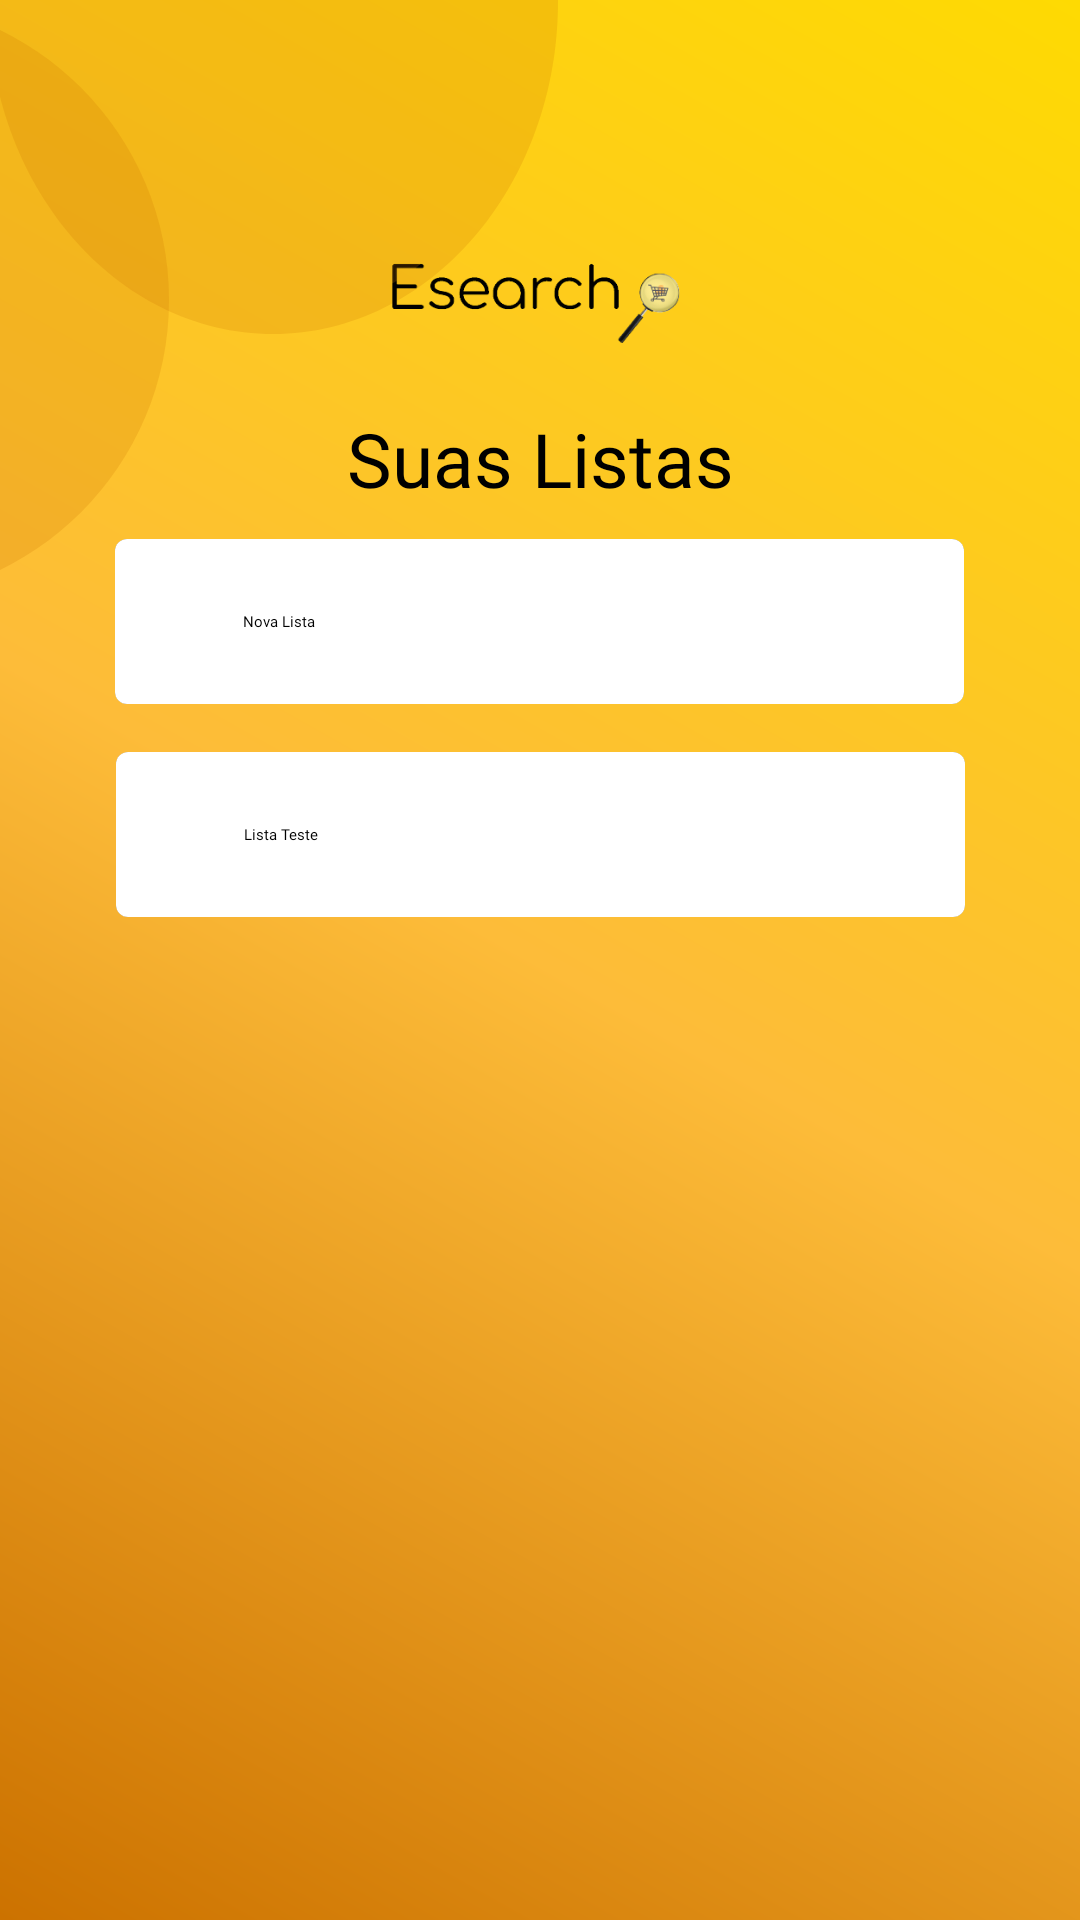

Write the Android layout XML for this screen, with the resource values it uses.
<!-- AndroidManifest.xml: application theme Theme.Esearch -->
<!-- res/layout/fragment_list.xml -->
<?xml version="1.0" encoding="utf-8"?>
<androidx.constraintlayout.widget.ConstraintLayout xmlns:android="http://schemas.android.com/apk/res/android"
    xmlns:tools="http://schemas.android.com/tools"
    android:layout_width="match_parent"
    android:layout_height="match_parent"
    xmlns:app="http://schemas.android.com/apk/res-auto"
    tools:context=".Fragment.ListFragment"
    android:background="@drawable/degrade">




        <View
            android:id="@+id/ellipse_2"
            android:layout_width="190dp"
            android:layout_height="222dp"
            android:layout_alignParentLeft="true"
            android:layout_alignParentTop="true"
            android:layout_marginStart="16dp"
            android:layout_marginEnd="122dp"
            android:background="@drawable/ellipse_2"
            app:layout_constraintBottom_toTopOf="parent"
            app:layout_constraintEnd_toStartOf="@+id/imagProfile"
            app:layout_constraintStart_toStartOf="parent"
            app:layout_constraintTop_toTopOf="parent" />

        <View
            android:id="@+id/ellipse_1"
            android:layout_width="200dp"
            android:layout_height="200dp"
            android:layout_alignParentLeft="true"
            android:layout_alignParentTop="true"
            android:layout_marginEnd="304dp"
            android:background="@drawable/ellipse_1"
            app:layout_constraintEnd_toEndOf="parent"
            app:layout_constraintTop_toTopOf="parent" />


        <ImageView
            android:id="@+id/imagProfile"
            android:layout_width="57dp"
            android:layout_height="50dp"
            android:layout_marginTop="32dp"
            android:layout_marginEnd="16dp"
            android:src="@drawable/profileimg"
            app:layout_constraintEnd_toEndOf="parent"
            app:layout_constraintTop_toTopOf="parent" />

        <ImageView
            android:id="@+id/imageView"
            android:layout_width="147dp"
            android:layout_height="38dp"
            android:src="@drawable/esearch"


            app:layout_constraintEnd_toEndOf="parent"
            app:layout_constraintStart_toStartOf="parent"
            app:layout_constraintTop_toBottomOf="@+id/imagProfile" />

        <TextView
            android:id="@+id/textView6"
            android:layout_width="wrap_content"
            android:layout_height="wrap_content"
            android:layout_marginTop="16dp"
            android:fontFamily="@font/poppins"
            android:text="Suas Listas"

            android:textColor="#000000"
            android:textSize="25sp"

            app:layout_constraintEnd_toEndOf="parent"
            app:layout_constraintStart_toStartOf="parent"
            app:layout_constraintTop_toBottomOf="@+id/imageView" />



        <androidx.cardview.widget.CardView
            android:id="@+id/card_view"
            android:layout_width="283dp"
            android:layout_height="55dp"

            android:layout_gravity="center"

            android:layout_marginTop="10dp"
            android:background="@drawable/list_background"
            android:elevation="3dp"
            app:cardCornerRadius="4dp"
            app:layout_constraintEnd_toEndOf="parent"
            app:layout_constraintHorizontal_bias="0.497"
            app:layout_constraintStart_toStartOf="parent"
            app:layout_constraintTop_toBottomOf="@+id/textView6">

            <androidx.constraintlayout.widget.ConstraintLayout
                android:background="@color/white"
                android:layout_width="match_parent"
                android:layout_height="match_parent">


                <TextView
                    android:layout_width="wrap_content"
                    android:layout_height="wrap_content"
                    android:fontFamily="@font/poppins"
                    android:text="Nova Lista"
                    android:textColor="#000000"
                    app:layout_constraintBottom_toBottomOf="parent"
                    app:layout_constraintEnd_toStartOf="@+id/plusCardBtn"
                    app:layout_constraintHorizontal_bias="0.215"
                    app:layout_constraintStart_toStartOf="parent"
                    app:layout_constraintTop_toTopOf="parent">

                </TextView>

                <ImageView
                    android:id="@+id/plusCardBtn"
                    android:layout_width="20dp"
                    android:layout_height="20dp"
                    android:layout_marginEnd="40dp"
                    app:layout_constraintBottom_toBottomOf="parent"
                    app:layout_constraintEnd_toEndOf="parent"
                    app:layout_constraintTop_toTopOf="parent"
                    app:srcCompat="@drawable/plus" />


            </androidx.constraintlayout.widget.ConstraintLayout>
        </androidx.cardview.widget.CardView>

    <androidx.cardview.widget.CardView

        android:id="@+id/card"
        android:layout_width="283dp"
        android:layout_height="55dp"

        android:layout_gravity="center"

        android:layout_marginTop="16dp"
        android:background="@drawable/list_background"
        android:elevation="3dp"

        app:cardCornerRadius="4dp"
        app:layout_constraintEnd_toEndOf="parent"
        app:layout_constraintStart_toStartOf="parent"
        app:layout_constraintTop_toBottomOf="@+id/card_view">

        <androidx.constraintlayout.widget.ConstraintLayout
            android:background="@color/white"
            android:layout_width="match_parent"
            android:layout_height="match_parent">


            <TextView
                android:id="@+id/salve"
                android:layout_width="wrap_content"
                android:layout_height="wrap_content"
                android:fontFamily="@font/poppins"
                android:text="Lista Teste"
                android:textColor="#000000"
                app:layout_constraintBottom_toBottomOf="parent"
                app:layout_constraintEnd_toStartOf="@+id/open"
                app:layout_constraintHorizontal_bias="0.215"
                app:layout_constraintStart_toStartOf="parent"
                app:layout_constraintTop_toTopOf="parent">

            </TextView>

            <ImageView
                android:id="@+id/open"
                android:layout_width="20dp"
                android:layout_height="20dp"
                android:layout_marginEnd="40dp"
                app:layout_constraintBottom_toBottomOf="parent"
                app:layout_constraintEnd_toEndOf="parent"
                app:layout_constraintTop_toTopOf="parent"
                app:srcCompat="@drawable/rightbtn" />



        </androidx.constraintlayout.widget.ConstraintLayout>
    </androidx.cardview.widget.CardView>

    <androidx.cardview.widget.CardView

        android:visibility="invisible"

        android:id="@+id/card_fake"
        android:layout_width="283dp"
        android:layout_height="55dp"
        android:layout_marginTop="16dp"
        android:layout_gravity="center"

        android:background="@drawable/list_background"
        android:elevation="3dp"

        app:cardCornerRadius="4dp"
        app:layout_constraintEnd_toEndOf="parent"
        app:layout_constraintStart_toStartOf="parent"
        app:layout_constraintTop_toBottomOf="@+id/card">

        <androidx.constraintlayout.widget.ConstraintLayout
            android:background="@color/white"
            android:layout_width="match_parent"
            android:layout_height="match_parent">


            <TextView
                android:id="@+id/salve1"
                android:layout_width="wrap_content"
                android:layout_height="wrap_content"
                android:fontFamily="@font/poppins"
                android:text="Lista Teste"
                android:textColor="#000000"
                app:layout_constraintBottom_toBottomOf="parent"
                app:layout_constraintEnd_toStartOf="@+id/open1"
                app:layout_constraintHorizontal_bias="0.215"
                app:layout_constraintStart_toStartOf="parent"
                app:layout_constraintTop_toTopOf="parent">

            </TextView>

            <ImageView
                android:id="@+id/open1"
                android:layout_width="20dp"
                android:layout_height="20dp"
                android:layout_marginEnd="40dp"
                app:layout_constraintBottom_toBottomOf="parent"
                app:layout_constraintEnd_toEndOf="parent"
                app:layout_constraintTop_toTopOf="parent"
                app:srcCompat="@drawable/rightbtn" />


        </androidx.constraintlayout.widget.ConstraintLayout>
    </androidx.cardview.widget.CardView>


</androidx.constraintlayout.widget.ConstraintLayout>
<!-- resources referenced by this layout -->
<resources>
  <!-- drawable degrade (drawable) -->
  <?xml version="1.0" encoding="utf-8"?>
  <shape xmlns:android="http://schemas.android.com/apk/res/android"
      android:shape="rectangle">
  
      <gradient
          android:angle="45"
          android:centerColor="#FDBC39"
          android:endColor="#FEDA02"
          android:startColor="#CC7200"
  
          />
  
  </shape>
  <!-- drawable ellipse_1 (drawable) -->
  <?xml version="1.0" encoding="utf-8"?>
  <vector
      xmlns:android="http://schemas.android.com/apk/res/android"
      xmlns:aapt="http://schemas.android.com/aapt"
      android:width="200dp"
      android:height="200dp"
      android:viewportWidth="200"
      android:viewportHeight="200"
      >
  
      <group>
  
          <clip-path
              android:pathData="M200 100C200 155.228 155.228 200 100 200C44.7715 200 0 155.228 0 100C0 44.7715 44.7715 0 100 0C155.228 0 200 44.7715 200 100Z"
              />
  
          <path
              android:pathData="M0 0V200H200V0"
              android:fillColor="#33CC7200"
              />
  
      </group>
  
  </vector>
  <!-- drawable ellipse_2 (drawable) -->
  <?xml version="1.0" encoding="utf-8"?>
      <vector
          xmlns:android="http://schemas.android.com/apk/res/android"
          xmlns:aapt="http://schemas.android.com/aapt"
          android:width="200dp"
          android:height="200dp"
          android:viewportWidth="200"
          android:viewportHeight="200"
          >
  
          <group>
  
              <clip-path
                  android:pathData="M200 100C200 155.228 155.228 200 100 200C44.7715 200 0 155.228 0 100C0 44.7715 44.7715 0 100 0C155.228 0 200 44.7715 200 100Z"
                  />
  
              <path
                  android:pathData="M0 0V200H200V0"
                  android:fillColor="#33CC7200"
                  />
  
          </group>
  
      </vector>
  <!-- drawable esearch: png bitmap (drawable, 16052 bytes) -->
  <!-- drawable rightbtn: png bitmap (drawable-v24, 10520 bytes) -->
  <style name="Theme.Esearch" parent="Theme.MaterialComponents.DayNight.NoActionBar">
          
          <item name="colorPrimary">#FDBC39</item>
          <item name="colorPrimaryVariant">#FEDA02</item>
          <item name="colorOnPrimary">#CC7200</item>
          
          <item name="colorSecondary">@color/teal_200</item>
          <item name="colorSecondaryVariant">@color/teal_200</item>
          <item name="colorOnSecondary">@color/black</item>
          
          <item name="android:statusBarColor" tools:targetApi="l">?attr/colorPrimaryVariant</item>
          
      </style>
  <!-- not gathered from this repository: default colours our renderer supplied (Android Studio template values) -->
  <color name="teal_200">#FF03DAC5</color>
  <color name="black">#FF000000</color>
  <color name="white">#FFFFFFFF</color>
</resources>
